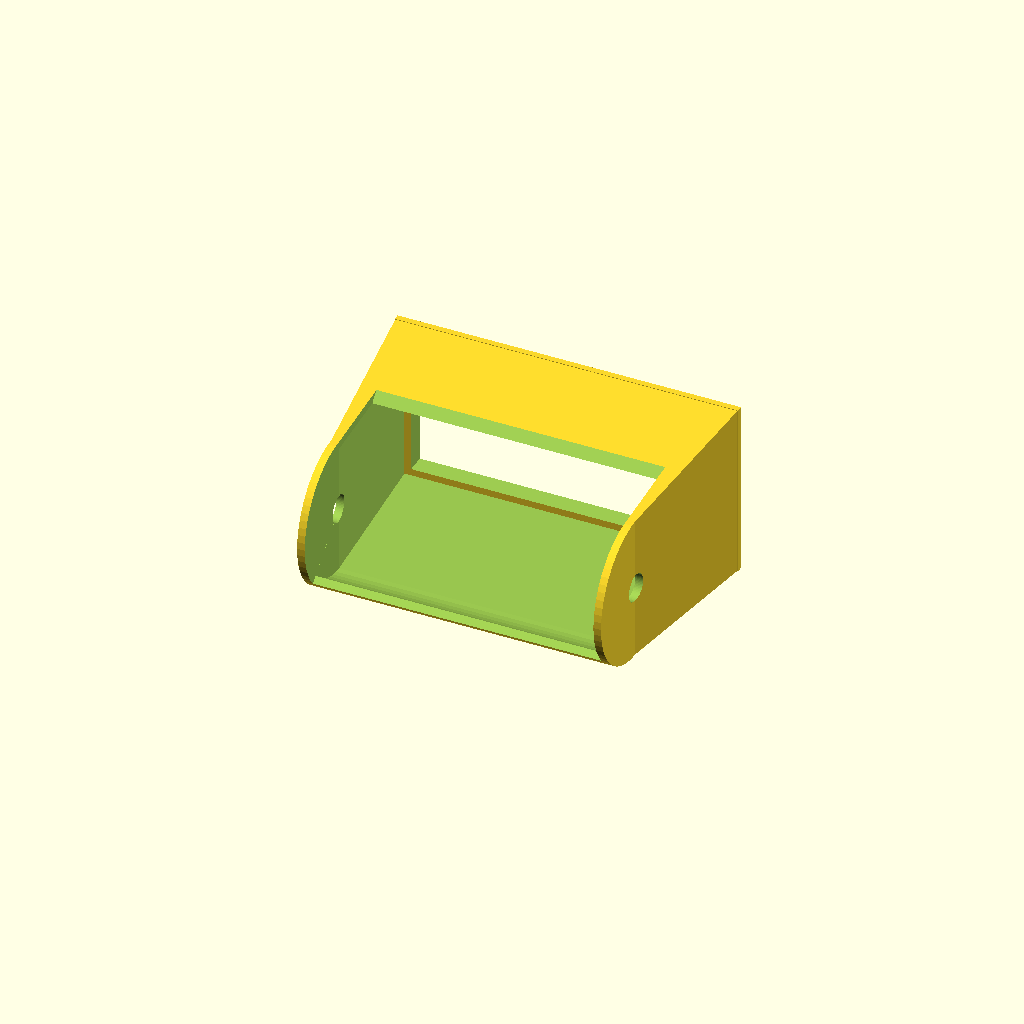
Cell 1: the model at its default parameters.
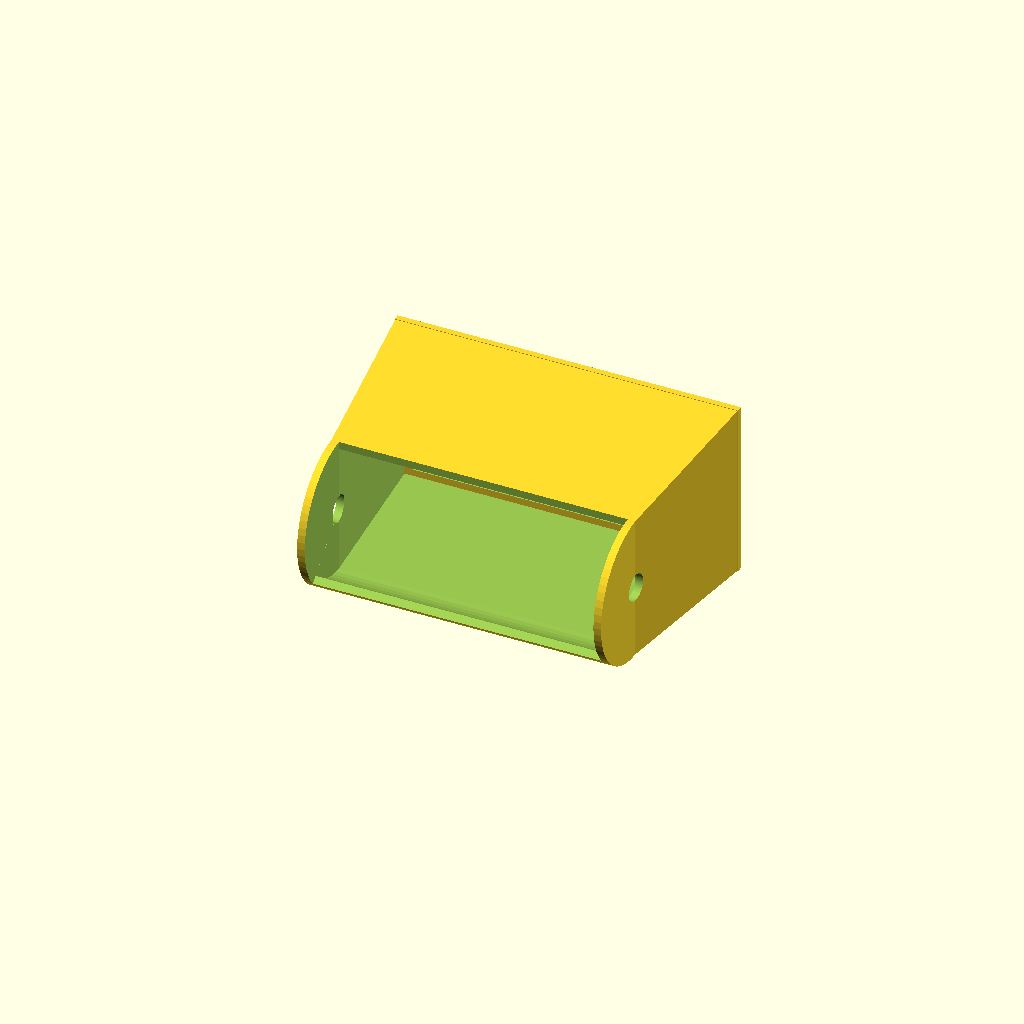
Cell 2: the same model with ARM_2_HUB_OPENING_START_ANGLE = 90.
All cells are drawn from one camera (rotation 55°, 0°, 25°, orthographic, colour scheme Cornfield), so only the parameter changes between them.
The OpenSCAD source (generic-parts/angle-channel.scad):
// Articulated rectangular cable channel

OUTPUT = "arm_2"; // "assembly", "arm_1", "arm_2", or "print"

CHANNEL_ANGLE = 75;

// Angles are measured from each arm's centerline in the positive bend direction.
ARM_1_HUB_OPENING_START_ANGLE =50;
ARM_1_HUB_OPENING_END_ANGLE = 180;
ARM_2_HUB_OPENING_START_ANGLE = 45;
ARM_2_HUB_OPENING_END_ANGLE = 220;

ARM_1_LENGTH = 25;
ARM_1_WIDTH = 40;
ARM_1_HEIGHT = 14;
ARM_1_WALL_THICKNESS = 1;
ARM_1_LIP_LENGTH = 0;
ARM_1_LIP_WALL_THICKNESS = 1;
ARM_1_LIP_CLEARANCE = 0.2;

ARM_2_LENGTH = 30;
ARM_2_WIDTH = 56;
ARM_2_HEIGHT = 29;
ARM_2_WALL_THICKNESS = 1.5;
ARM_2_LIP_LENGTH = 2;
ARM_2_LIP_WALL_THICKNESS = 1;
ARM_2_LIP_CLEARANCE = 0.2;

BOLT_HOLE_DIAMETER = 4.5;
BOLT_HOLE_CUT_MARGIN = 10;
HUB_OPENING_CUT_MARGIN = 20;
HUB_FIT_DELTA = 0.3;
JOINT_RADIAL_CLEARANCE = 0.3;

$fn = 64;

EPSILON = 0.01;
HUB_WIDTH = (ARM_1_WIDTH + ARM_2_WIDTH) / 2;
HUB_WALL_THICKNESS =
  (ARM_1_WALL_THICKNESS + ARM_2_WALL_THICKNESS) / 2;
HUB_DIAMETER = (ARM_1_HEIGHT + ARM_2_HEIGHT) / 2;
INNER_HUB_WIDTH = HUB_WIDTH - HUB_WALL_THICKNESS - HUB_FIT_DELTA;
OUTER_HUB_WIDTH = HUB_WIDTH + HUB_WALL_THICKNESS + HUB_FIT_DELTA;
FORK_WIDTH = OUTER_HUB_WIDTH;
FORK_GAP = INNER_HUB_WIDTH + 2 * HUB_FIT_DELTA;
FORK_CHEEK_THICKNESS = (FORK_WIDTH - FORK_GAP) / 2;
HUB_SIDE_THICKNESS = HUB_WALL_THICKNESS;

INNER_HUB_OUTER_DIAMETER = HUB_DIAMETER - 2 * JOINT_RADIAL_CLEARANCE;
INNER_HUB_INNER_DIAMETER =
  INNER_HUB_OUTER_DIAMETER - 2 * HUB_WALL_THICKNESS;
OUTER_HUB_INNER_DIAMETER =
  INNER_HUB_OUTER_DIAMETER + 2 * JOINT_RADIAL_CLEARANCE;
OUTER_HUB_OUTER_DIAMETER =
  OUTER_HUB_INNER_DIAMETER + 2 * HUB_WALL_THICKNESS;

FORK_RADIUS = OUTER_HUB_OUTER_DIAMETER / 2;
INNER_HUB_OUTER_RADIUS = INNER_HUB_OUTER_DIAMETER / 2;

assert(OUTPUT == "assembly" || OUTPUT == "arm_1" ||
       OUTPUT == "arm_2" || OUTPUT == "print",
       "OUTPUT must be assembly, arm_1, arm_2, or print");
assert(CHANNEL_ANGLE > 0 && CHANNEL_ANGLE < 180,
       "CHANNEL_ANGLE must be between 0 and 180 degrees");
assert(ARM_1_HUB_OPENING_START_ANGLE >= 0 &&
       ARM_1_HUB_OPENING_END_ANGLE <= 360 &&
       ARM_1_HUB_OPENING_START_ANGLE < ARM_1_HUB_OPENING_END_ANGLE,
       "ARM_1 hub opening must define an increasing range within 0..360");
assert(ARM_2_HUB_OPENING_START_ANGLE >= 0 &&
       ARM_2_HUB_OPENING_END_ANGLE <= 360 &&
       ARM_2_HUB_OPENING_START_ANGLE < ARM_2_HUB_OPENING_END_ANGLE,
       "ARM_2 hub opening must define an increasing range within 0..360");
assert(BOLT_HOLE_DIAMETER > 0,
       "BOLT_HOLE_DIAMETER must be positive");
assert(HUB_FIT_DELTA >= 0,
       "HUB_FIT_DELTA cannot be negative");
assert(FORK_CHEEK_THICKNESS > 0,
       "The outer hub is too narrow to contain the inner hub");
assert(HUB_SIDE_THICKNESS > 0 &&
       2 * HUB_SIDE_THICKNESS < INNER_HUB_WIDTH,
       "HUB_SIDE_THICKNESS leaves no hollow space in the inner hub");
assert(INNER_HUB_INNER_DIAMETER > BOLT_HOLE_DIAMETER,
       "The inner hub is too small for the requested bolt hole");
assert(ARM_1_LENGTH > INNER_HUB_OUTER_RADIUS &&
       ARM_2_LENGTH > FORK_RADIUS,
       "Arm lengths must exceed their hub radii");

module validate_arm(name, width, height, wall_thickness,
                    lip_length, lip_wall_thickness, lip_clearance) {
  lip_outer_width = width - 2 * wall_thickness - 2 * lip_clearance;
  lip_outer_height = height - 2 * wall_thickness - 2 * lip_clearance;

  assert(wall_thickness > 0, str(name, " wall thickness must be positive"));
  assert(width > 2 * wall_thickness,
         str(name, " width must be greater than twice its wall thickness"));
  assert(height > 2 * wall_thickness,
         str(name, " height must be greater than twice its wall thickness"));
  assert(lip_length >= 0, str(name, " lip length cannot be negative"));
  assert(lip_wall_thickness > 0,
         str(name, " lip wall thickness must be positive"));
  assert(lip_clearance >= 0, str(name, " lip clearance cannot be negative"));
  assert(lip_outer_width > 2 * lip_wall_thickness,
         str(name, " lip is too thick for the available internal width"));
  assert(lip_outer_height > 2 * lip_wall_thickness,
         str(name, " lip is too thick for the available internal height"));
}

module profile(width, height, y) {
  translate([-width / 2, y - EPSILON / 2, -height / 2])
  cube([width, EPSILON, height]);
}

module tapered_prism(start_y, end_y, start_width, start_height,
                     end_width, end_height) {
  hull() {
    profile(start_width, start_height, start_y);
    profile(end_width, end_height, end_y);
  }
}

module x_cylinder(diameter, length) {
  rotate([0, 90, 0])
  cylinder(d = diameter, h = length, center = true);
}

module ring_sector_x(inner_radius, outer_radius, width,
                     start_angle, end_angle) {
  rotate([0, 90, 0])
  rotate([0, 0, start_angle + 90])
  rotate_extrude(angle = end_angle - start_angle, convexity = 10)
  translate([inner_radius, -width / 2])
  square([outer_radius - inner_radius, width]);
}

module connector_lip(length, width, height, wall_thickness,
                     lip_length, lip_wall_thickness, lip_clearance) {
  lip_outer_width = width - 2 * wall_thickness - 2 * lip_clearance;
  lip_outer_height = height - 2 * wall_thickness - 2 * lip_clearance;
  lip_inner_width = lip_outer_width - 2 * lip_wall_thickness;
  lip_inner_height = lip_outer_height - 2 * lip_wall_thickness;

  if (lip_length > 0) {
    difference() {
      union() {
        translate([-width / 2, length - lip_wall_thickness, -height / 2])
        cube([width, lip_wall_thickness, height]);

        translate([
          -lip_outer_width / 2,
          length - EPSILON,
          -lip_outer_height / 2
        ])
        cube([lip_outer_width, lip_length + EPSILON, lip_outer_height]);
      }

      translate([
        -lip_inner_width / 2,
        length - lip_wall_thickness - EPSILON,
        -lip_inner_height / 2
      ])
      cube([
        lip_inner_width,
        lip_length + lip_wall_thickness + 2 * EPSILON,
        lip_inner_height
      ]);
    }
  }
}

module inner_hub() {
  cavity_width = INNER_HUB_WIDTH - 2 * HUB_SIDE_THICKNESS;

  difference() {
    union() {
      x_cylinder(INNER_HUB_OUTER_DIAMETER, INNER_HUB_WIDTH);
      tapered_prism(
        0,
        ARM_1_LENGTH,
        INNER_HUB_WIDTH,
        INNER_HUB_OUTER_DIAMETER,
        ARM_1_WIDTH,
        ARM_1_HEIGHT
      );
    }

    x_cylinder(INNER_HUB_INNER_DIAMETER, cavity_width);

    ring_sector_x(
      0,
      INNER_HUB_OUTER_RADIUS + HUB_OPENING_CUT_MARGIN,
      cavity_width + 2 * EPSILON,
      ARM_1_HUB_OPENING_START_ANGLE,
      ARM_1_HUB_OPENING_END_ANGLE
    );

    tapered_prism(
      -EPSILON,
      ARM_1_LENGTH + EPSILON,
      cavity_width,
      INNER_HUB_INNER_DIAMETER,
      ARM_1_WIDTH - 2 * ARM_1_WALL_THICKNESS,
      ARM_1_HEIGHT - 2 * ARM_1_WALL_THICKNESS
    );

  }
}

module fork_hub() {
  difference() {
    union() {
      x_cylinder(OUTER_HUB_OUTER_DIAMETER, FORK_WIDTH);
      tapered_prism(
        0,
        ARM_2_LENGTH,
        FORK_WIDTH,
        OUTER_HUB_OUTER_DIAMETER,
        ARM_2_WIDTH,
        ARM_2_HEIGHT
      );
    }

    // The bore receives ARM_1's rotating central hub.
    x_cylinder(OUTER_HUB_INNER_DIAMETER, FORK_GAP);

    ring_sector_x(
      0,
      FORK_RADIUS + HUB_OPENING_CUT_MARGIN,
      FORK_GAP + 2 * EPSILON,
      ARM_2_HUB_OPENING_START_ANGLE,
      ARM_2_HUB_OPENING_END_ANGLE
    );

    tapered_prism(
      -EPSILON,
      ARM_2_LENGTH + EPSILON,
      FORK_GAP,
      OUTER_HUB_OUTER_DIAMETER - 2 * HUB_WALL_THICKNESS,
      ARM_2_WIDTH - 2 * ARM_2_WALL_THICKNESS,
      ARM_2_HEIGHT - 2 * ARM_2_WALL_THICKNESS
    );

  }
}

module arm_1_part() {
  difference() {
    union() {
      inner_hub();
      connector_lip(
        ARM_1_LENGTH,
        ARM_1_WIDTH,
        ARM_1_HEIGHT,
        ARM_1_WALL_THICKNESS,
        ARM_1_LIP_LENGTH,
        ARM_1_LIP_WALL_THICKNESS,
        ARM_1_LIP_CLEARANCE
      );
    }

    x_cylinder(
      BOLT_HOLE_DIAMETER,
      INNER_HUB_WIDTH + 2 * BOLT_HOLE_CUT_MARGIN
    );
  }
}

module arm_2_part() {
  difference() {
    union() {
      fork_hub();
      connector_lip(
        ARM_2_LENGTH,
        ARM_2_WIDTH,
        ARM_2_HEIGHT,
        ARM_2_WALL_THICKNESS,
        ARM_2_LIP_LENGTH,
        ARM_2_LIP_WALL_THICKNESS,
        ARM_2_LIP_CLEARANCE
      );
    }

    x_cylinder(
      BOLT_HOLE_DIAMETER,
      FORK_WIDTH + 2 * BOLT_HOLE_CUT_MARGIN
    );
  }
}

validate_arm(
  "ARM_1", ARM_1_WIDTH, ARM_1_HEIGHT, ARM_1_WALL_THICKNESS,
  ARM_1_LIP_LENGTH, ARM_1_LIP_WALL_THICKNESS, ARM_1_LIP_CLEARANCE
);
validate_arm(
  "ARM_2", ARM_2_WIDTH, ARM_2_HEIGHT, ARM_2_WALL_THICKNESS,
  ARM_2_LIP_LENGTH, ARM_2_LIP_WALL_THICKNESS, ARM_2_LIP_CLEARANCE
);

if (OUTPUT == "assembly") {
  rotate([-CHANNEL_ANGLE, 180, 0])
  arm_1_part();
  arm_2_part();
} else if (OUTPUT == "arm_1") {
  arm_1_part();
} else if (OUTPUT == "arm_2") {
  arm_2_part();
} else if (OUTPUT == "print") {
  translate([0, 0, INNER_HUB_OUTER_RADIUS])
  arm_1_part();

  translate([
    0,
    ARM_1_LENGTH + ARM_2_LENGTH + HUB_DIAMETER,
    max(FORK_RADIUS, ARM_2_HEIGHT / 2)
  ])
  arm_2_part();
}
Customizer parameters (derived from the source; name, type, default, range or options):
OUTPUT: string, default "arm_2"
CHANNEL_ANGLE: number, default 75
ARM_1_HUB_OPENING_START_ANGLE: number, default 50
ARM_1_HUB_OPENING_END_ANGLE: number, default 180
ARM_2_HUB_OPENING_START_ANGLE: number, default 45
ARM_2_HUB_OPENING_END_ANGLE: number, default 220
ARM_1_LENGTH: number, default 25
ARM_1_WIDTH: number, default 40
ARM_1_HEIGHT: number, default 14
ARM_1_WALL_THICKNESS: number, default 1
ARM_1_LIP_LENGTH: number, default 0
ARM_1_LIP_WALL_THICKNESS: number, default 1
ARM_1_LIP_CLEARANCE: number, default 0.2
ARM_2_LENGTH: number, default 30
ARM_2_WIDTH: number, default 56
ARM_2_HEIGHT: number, default 29
ARM_2_WALL_THICKNESS: number, default 1.5
ARM_2_LIP_LENGTH: number, default 2
ARM_2_LIP_WALL_THICKNESS: number, default 1
ARM_2_LIP_CLEARANCE: number, default 0.2
BOLT_HOLE_DIAMETER: number, default 4.5
BOLT_HOLE_CUT_MARGIN: number, default 10
HUB_OPENING_CUT_MARGIN: number, default 20
HUB_FIT_DELTA: number, default 0.3
JOINT_RADIAL_CLEARANCE: number, default 0.3
EPSILON: number, default 0.01
